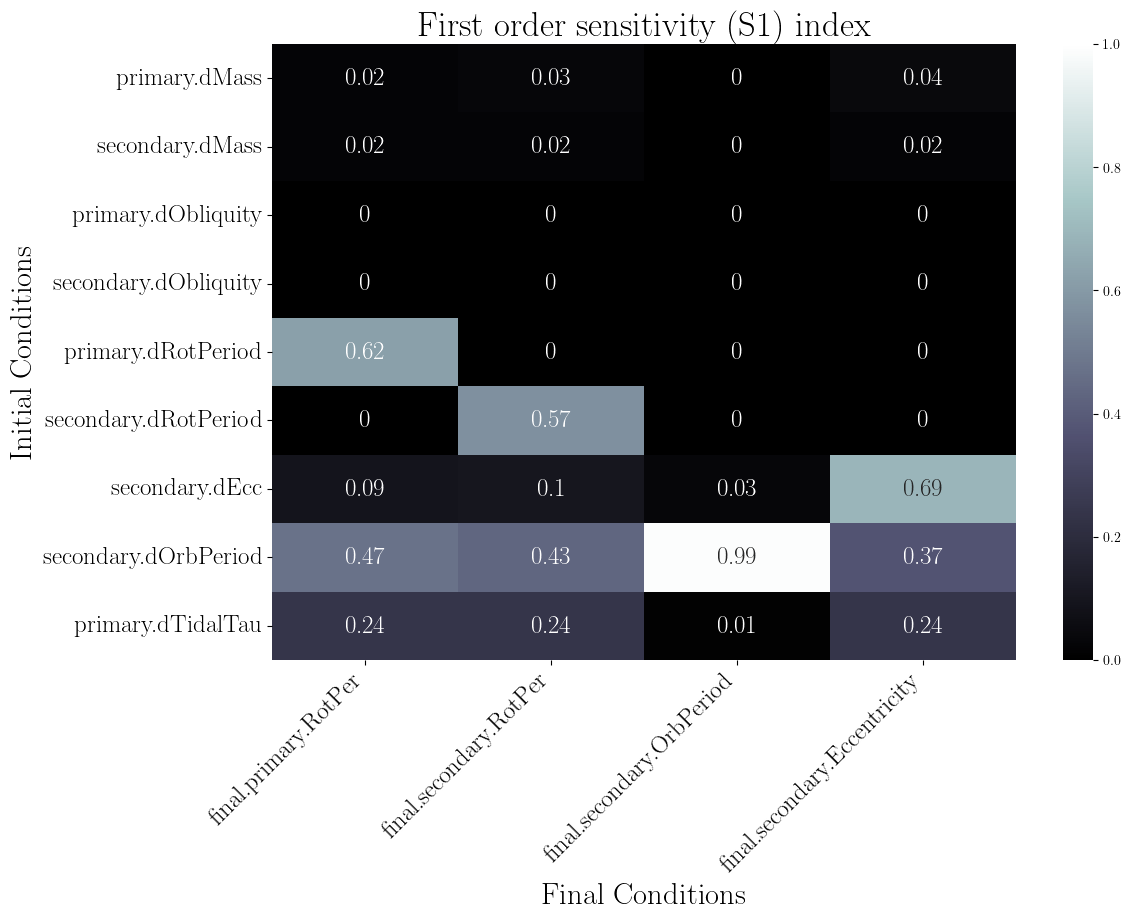

The data file committed next to this chart (first rows):
, final.primary.RotPer, final.secondary.RotPer, final.secondary.OrbPeriod, final.secondary.Eccentricity
primary.dMass, 0.02, 0.03, 0.0, 0.04
secondary.dMass, 0.02, 0.02, 0.0, 0.02
primary.dObliquity, 0.0, 0.0, 0.0, 0.0
secondary.dObliquity, 0.0, 0.0, 0.0, 0.0
primary.dRotPeriod, 0.62, 0.0, 0.0, 0.0
secondary.dRotPeriod, 0.0, 0.57, 0.0, 0.0
secondary.dEcc, 0.09, 0.1, 0.03, 0.69
secondary.dOrbPeriod, 0.47, 0.43, 0.99, 0.37
primary.dTidalTau, 0.24, 0.24, 0.01, 0.24
